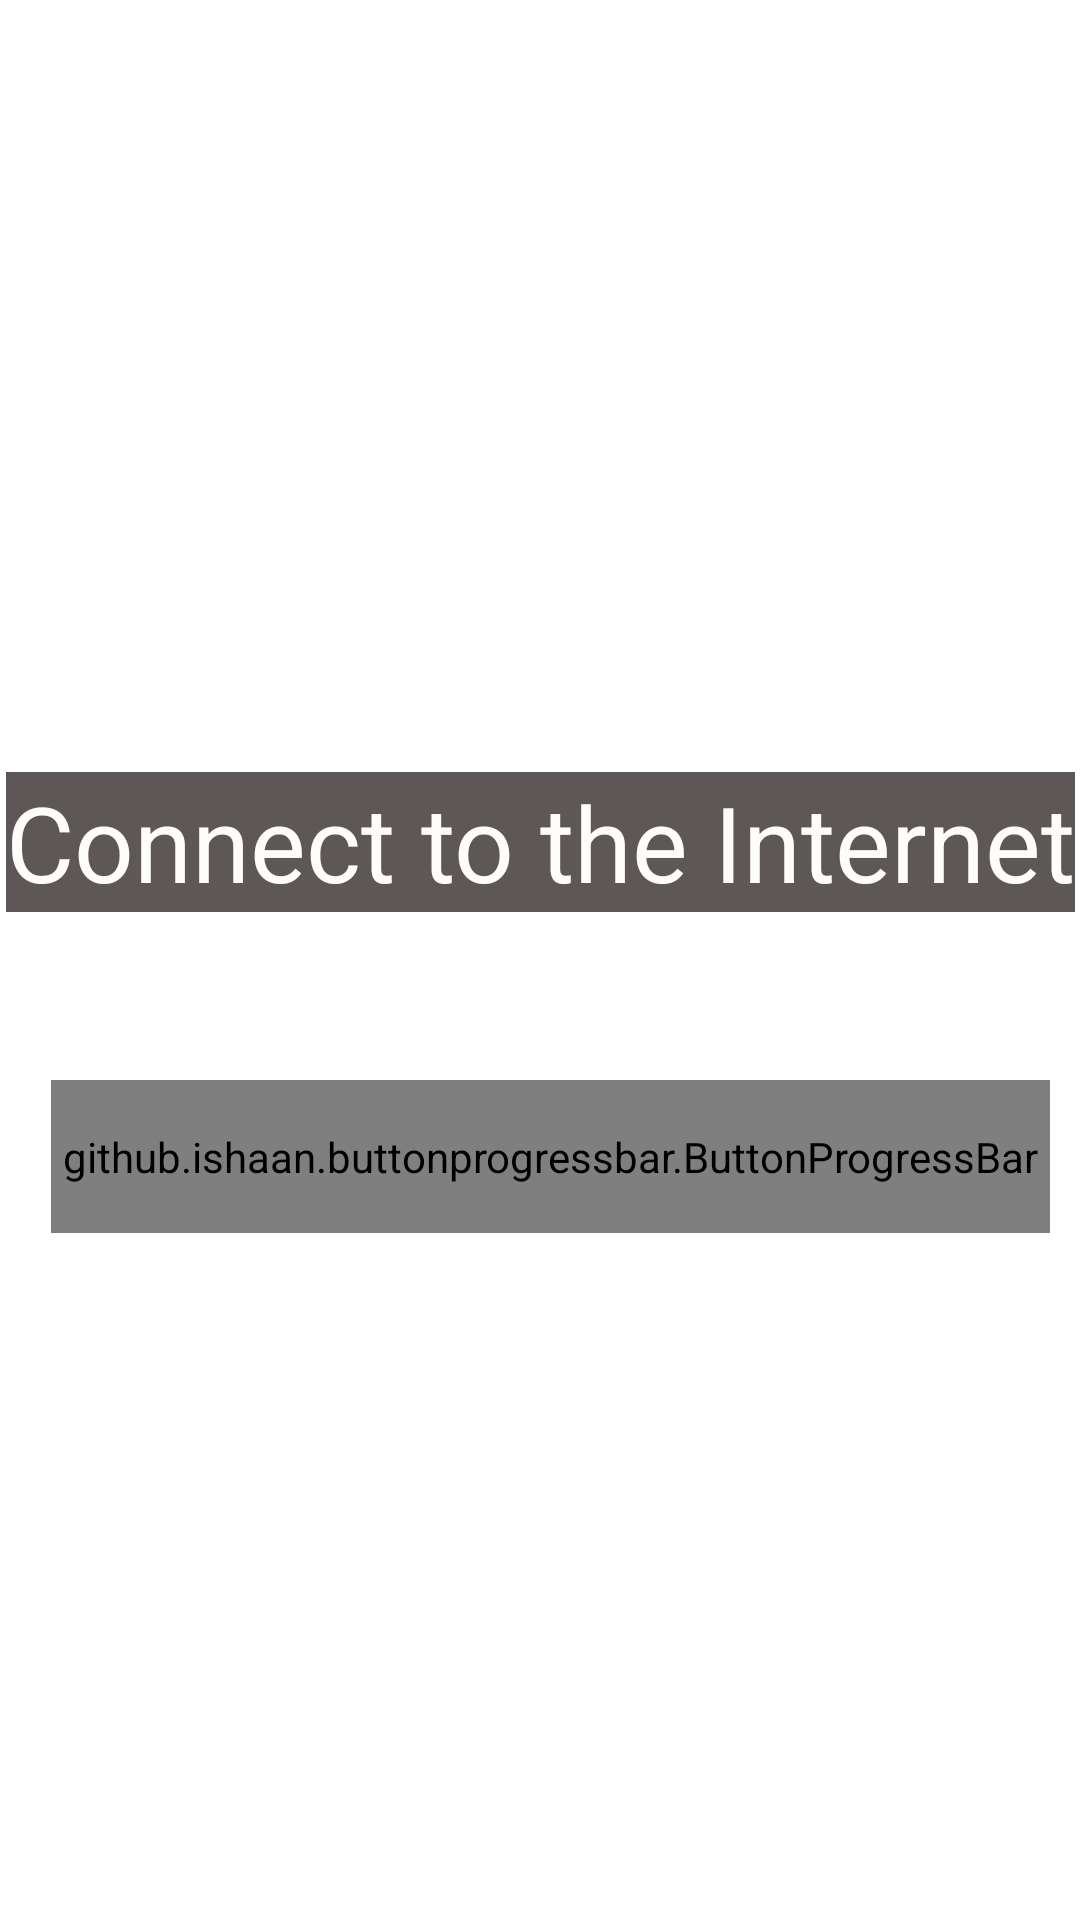

Android layout source for this screen:
<!-- AndroidManifest.xml: application theme Theme.BookOfFortune -->
<!-- res/layout/bfinter.xml -->
<?xml version="1.0" encoding="utf-8"?>
<androidx.constraintlayout.widget.ConstraintLayout xmlns:android="http://schemas.android.com/apk/res/android"
    android:layout_width="match_parent"
    android:layout_height="match_parent"
    xmlns:app="http://schemas.android.com/apk/res-auto"
    xmlns:tools="http://schemas.android.com/tools"
    android:background="@drawable/bg">

    <github.ishaan.buttonprogressbar.ButtonProgressBar
        android:id="@+id/bpb_inter"
        android:layout_width="333dp"
        android:layout_height="51dp"
        app:layout_constraintBottom_toBottomOf="parent"
        app:layout_constraintEnd_toEndOf="parent"
        app:layout_constraintHorizontal_bias="0.628"
        app:layout_constraintStart_toStartOf="parent"
        app:layout_constraintTop_toTopOf="parent"
        app:layout_constraintVertical_bias="0.611"
        app:text="OK!!!!"
        app:textColor="@android:color/white"
        app:type="indeterminate"
        tools:ignore="MissingConstraints" />

    <TextView
        android:id="@+id/textView"
        android:layout_width="wrap_content"
        android:layout_height="wrap_content"
        android:text="Connect to the Internet"
        android:background="#BF291F1F"
        android:textColor="#FFFCFC"
        android:textSize="35sp"
        app:layout_constraintBottom_toTopOf="@+id/bpb_inter"
        app:layout_constraintEnd_toEndOf="parent"
        app:layout_constraintStart_toStartOf="parent"
        app:layout_constraintTop_toTopOf="parent"
        app:layout_constraintVertical_bias="0.821" />

</androidx.constraintlayout.widget.ConstraintLayout>
<!-- resources referenced by this layout -->
<resources>
  <style name="Theme.BookOfFortune" parent="Theme.MaterialComponents.DayNight.NoActionBar">
          
          <item name="colorPrimary">@color/purple_500</item>
          <item name="colorPrimaryVariant">@color/purple_700</item>
          <item name="colorOnPrimary">@color/white</item>
          
          <item name="colorSecondary">@color/teal_200</item>
          <item name="colorSecondaryVariant">@color/teal_700</item>
          <item name="colorOnSecondary">@color/black</item>
          
          <item name="android:statusBarColor" tools:targetApi="l">?attr/colorPrimaryVariant</item>
          
      </style>
  <color name="purple_500">#FF6200EE</color>
  <color name="purple_700">#FF3700B3</color>
  <color name="white">#FFFFFFFF</color>
  <color name="teal_200">#ECDB5A</color>
  <color name="teal_700">#FF018786</color>
  <color name="black">#FF000000</color>
</resources>
